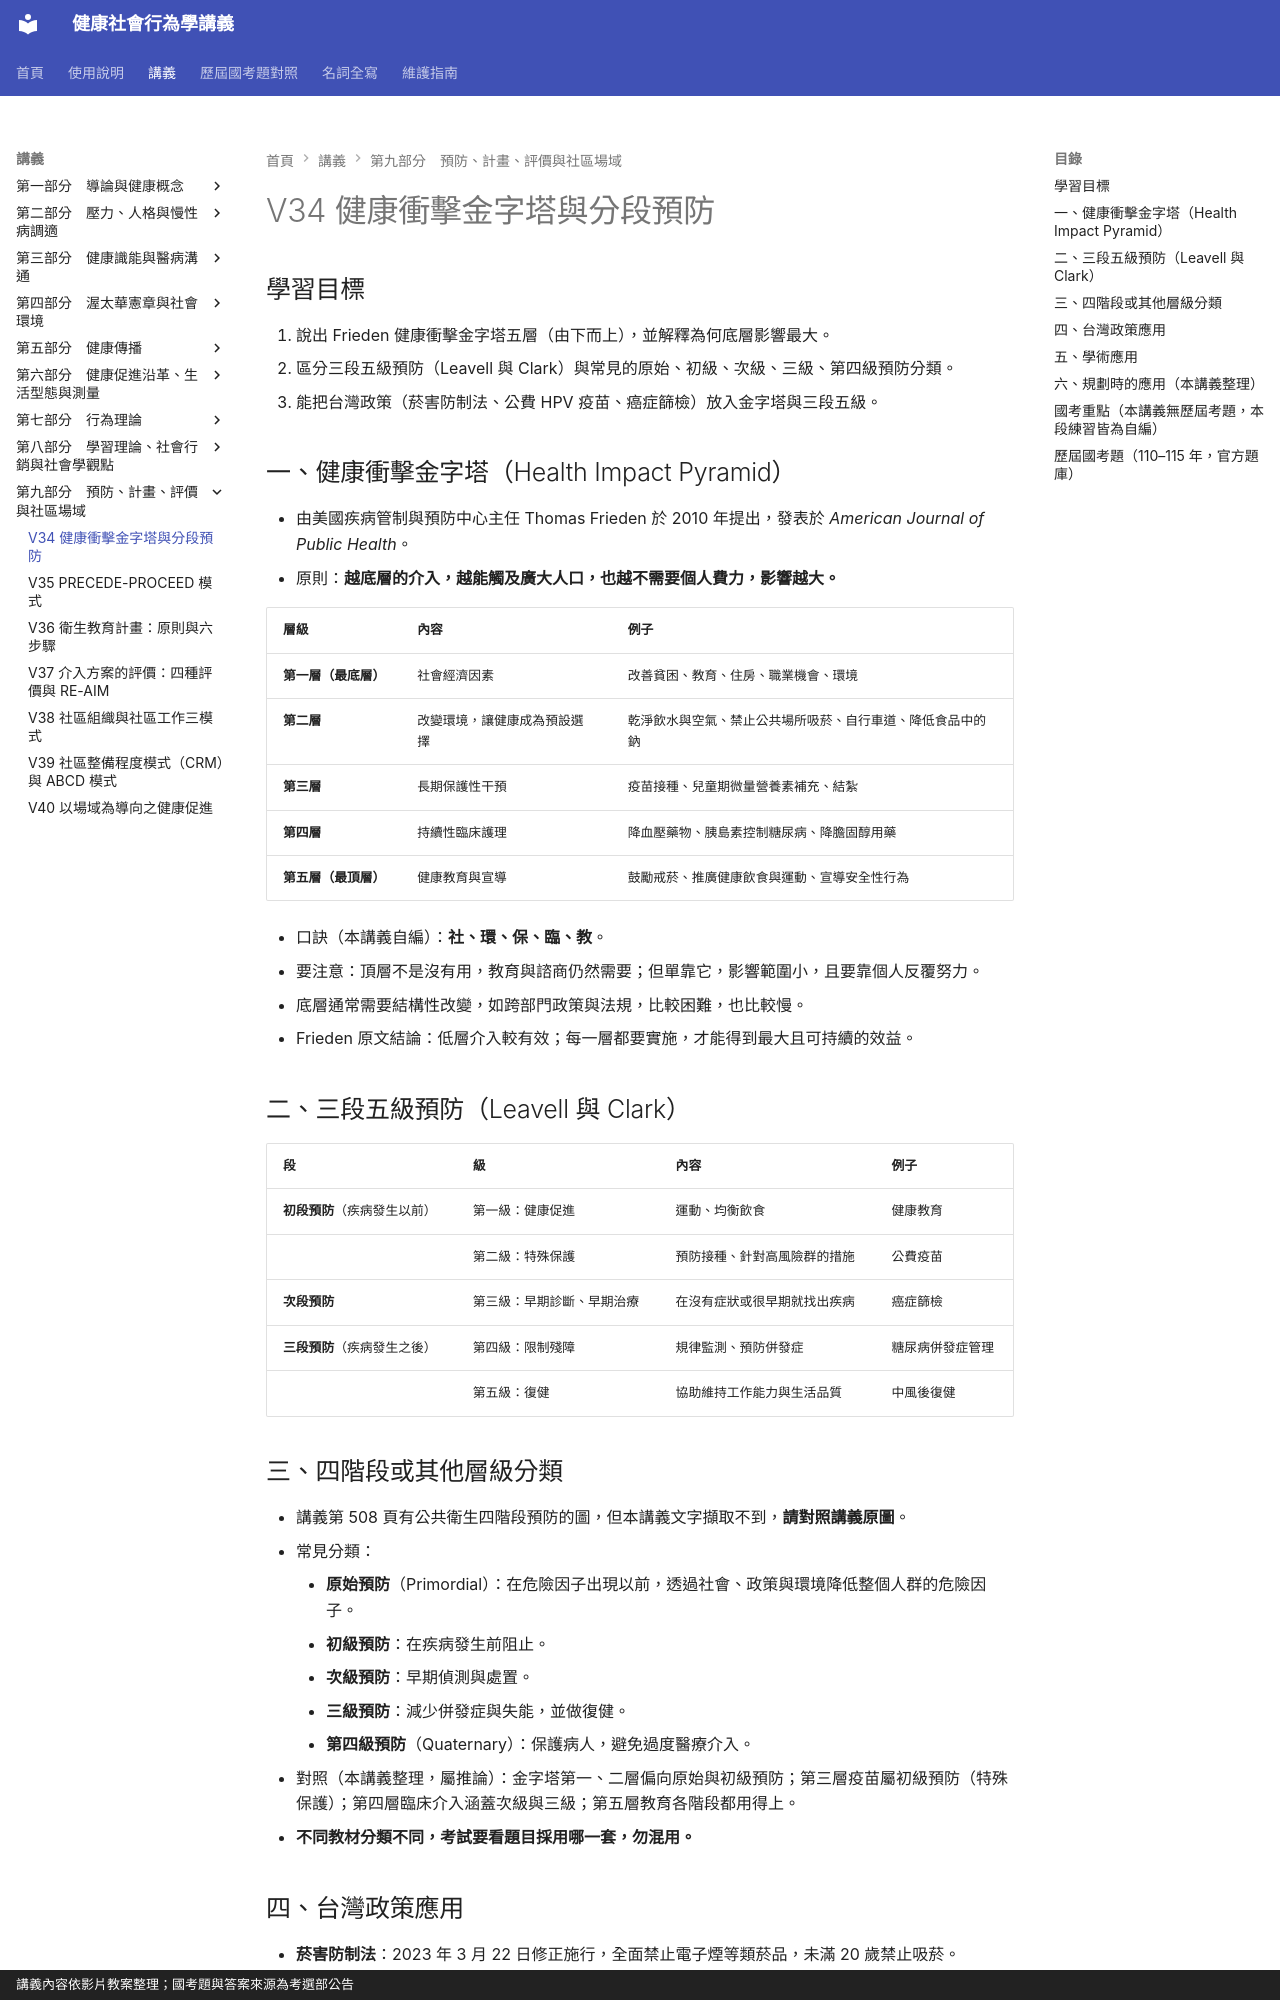

repository: greengarden0925/Health-Behavior-and-Society · page: chapters/V34/index.html · generator: mkdocs · copyright: 講義內容依影片教案整理；國考題與答案來源為考選部公告

# V34 健康衝擊金字塔與分段預防

## 學習目標

1. 說出 Frieden 健康衝擊金字塔五層（由下而上），並解釋為何底層影響最大。
2. 區分三段五級預防（Leavell 與 Clark）與常見的原始、初級、次級、三級、第四級預防分類。
3. 能把台灣政策（菸害防制法、公費 HPV 疫苗、癌症篩檢）放入金字塔與三段五級。

## 一、健康衝擊金字塔（Health Impact Pyramid）

- 由美國疾病管制與預防中心主任 Thomas Frieden 於 2010 年提出，發表於 *American Journal of Public Health*。
- 原則：**越底層的介入，越能觸及廣大人口，也越不需要個人費力，影響越大。**

| 層級 | 內容 | 例子 |
|---|---|---|
| **第一層（最底層）** | 社會經濟因素 | 改善貧困、教育、住房、職業機會、環境 |
| **第二層** | 改變環境，讓健康成為預設選擇 | 乾淨飲水與空氣、禁止公共場所吸菸、自行車道、降低食品中的鈉 |
| **第三層** | 長期保護性干預 | 疫苗接種、兒童期微量營養素補充、結紮 |
| **第四層** | 持續性臨床護理 | 降血壓藥物、胰島素控制糖尿病、降膽固醇用藥 |
| **第五層（最頂層）** | 健康教育與宣導 | 鼓勵戒菸、推廣健康飲食與運動、宣導安全性行為 |

- 口訣（本講義自編）：**社、環、保、臨、教**。
- 要注意：頂層不是沒有用，教育與諮商仍然需要；但單靠它，影響範圍小，且要靠個人反覆努力。
- 底層通常需要結構性改變，如跨部門政策與法規，比較困難，也比較慢。
- Frieden 原文結論：低層介入較有效；每一層都要實施，才能得到最大且可持續的效益。

## 二、三段五級預防（Leavell 與 Clark）

| 段 | 級 | 內容 | 例子 |
|---|---|---|---|
| **初段預防**（疾病發生以前） | 第一級：健康促進 | 運動、均衡飲食 | 健康教育 |
| | 第二級：特殊保護 | 預防接種、針對高風險群的措施 | 公費疫苗 |
| **次段預防** | 第三級：早期診斷、早期治療 | 在沒有症狀或很早期就找出疾病 | 癌症篩檢 |
| **三段預防**（疾病發生之後） | 第四級：限制殘障 | 規律監測、預防併發症 | 糖尿病併發症管理 |
| | 第五級：復健 | 協助維持工作能力與生活品質 | 中風後復健 |

## 三、四階段或其他層級分類

- 講義第 508 頁有公共衛生四階段預防的圖，但本講義文字擷取不到，**請對照講義原圖**。
- 常見分類：
    - **原始預防**（Primordial）：在危險因子出現以前，透過社會、政策與環境降低整個人群的危險因子。
    - **初級預防**：在疾病發生前阻止。
    - **次級預防**：早期偵測與處置。
    - **三級預防**：減少併發症與失能，並做復健。
    - **第四級預防**（Quaternary）：保護病人，避免過度醫療介入。
- 對照（本講義整理，屬推論）：金字塔第一、二層偏向原始與初級預防；第三層疫苗屬初級預防（特殊保護）；第四層臨床介入涵蓋次級與三級；第五層教育各階段都用得上。
- **不同教材分類不同，考試要看題目採用哪一套，勿混用。**
